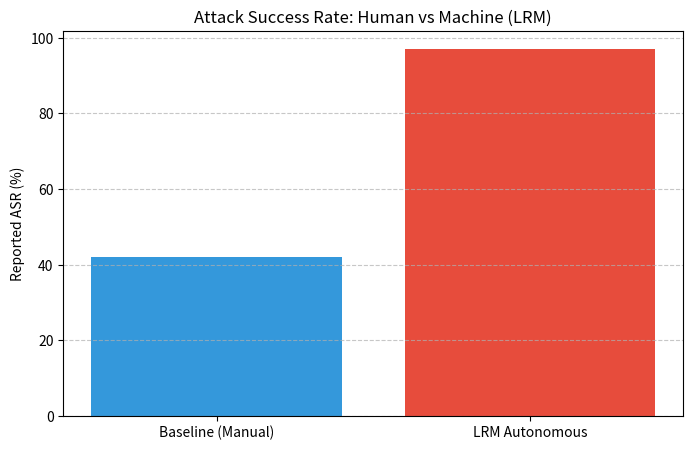

This figure's Python source:
import pandas as pd
import matplotlib.pyplot as plt
import json
from dataclasses import dataclass, asdict
from typing import List, Optional

print('Research environment initialized')
print('Experiment 07: LRM Autonomous Attack Taxonomy')

@dataclass
class LRMAttackPattern:
    id: str
    subcategory: str
    mechanism: str
    sophistication: str
    exploited_assumption: str
    asr_reported: str

lrm_patterns = [
    LRMAttackPattern(
        id='LRM-01',
        subcategory='autonomous_planning',
        mechanism='reasoning_model_exploitation',
        sophistication='advanced',
        exploited_assumption='human_speed_adversary',
        asr_reported='97%'
    ),
    LRMAttackPattern(
        id='LRM-02',
        subcategory='cot_hijacking',
        mechanism='logic_state_corruption',
        sophistication='advanced',
        exploited_assumption='linear_instruction_processing',
        asr_reported='92%'
    ),
    LRMAttackPattern(
        id='LRM-03',
        subcategory='self_refinement',
        mechanism='iterative_optimization',
        sophistication='advanced',
        exploited_assumption='static_prompt_defense',
        asr_reported='95%'
    )
]

df = pd.DataFrame([asdict(p) for p in lrm_patterns])
print(f'Documented {len(lrm_patterns)} LRM attack patterns')
df

# Comparative ASR analysis (Shah et al. 2025 vs Baseline)
categories = ['Baseline (Manual)', 'LRM Autonomous']
asr_values = [42, 97]

plt.figure(figsize=(8, 5))
plt.bar(categories, asr_values, color=['#3498db', '#e74c3c'])
plt.ylabel('Reported ASR (%)')
plt.title('Attack Success Rate: Human vs Machine (LRM)')
plt.grid(axis='y', linestyle='--', alpha=0.7)
plt.show()
